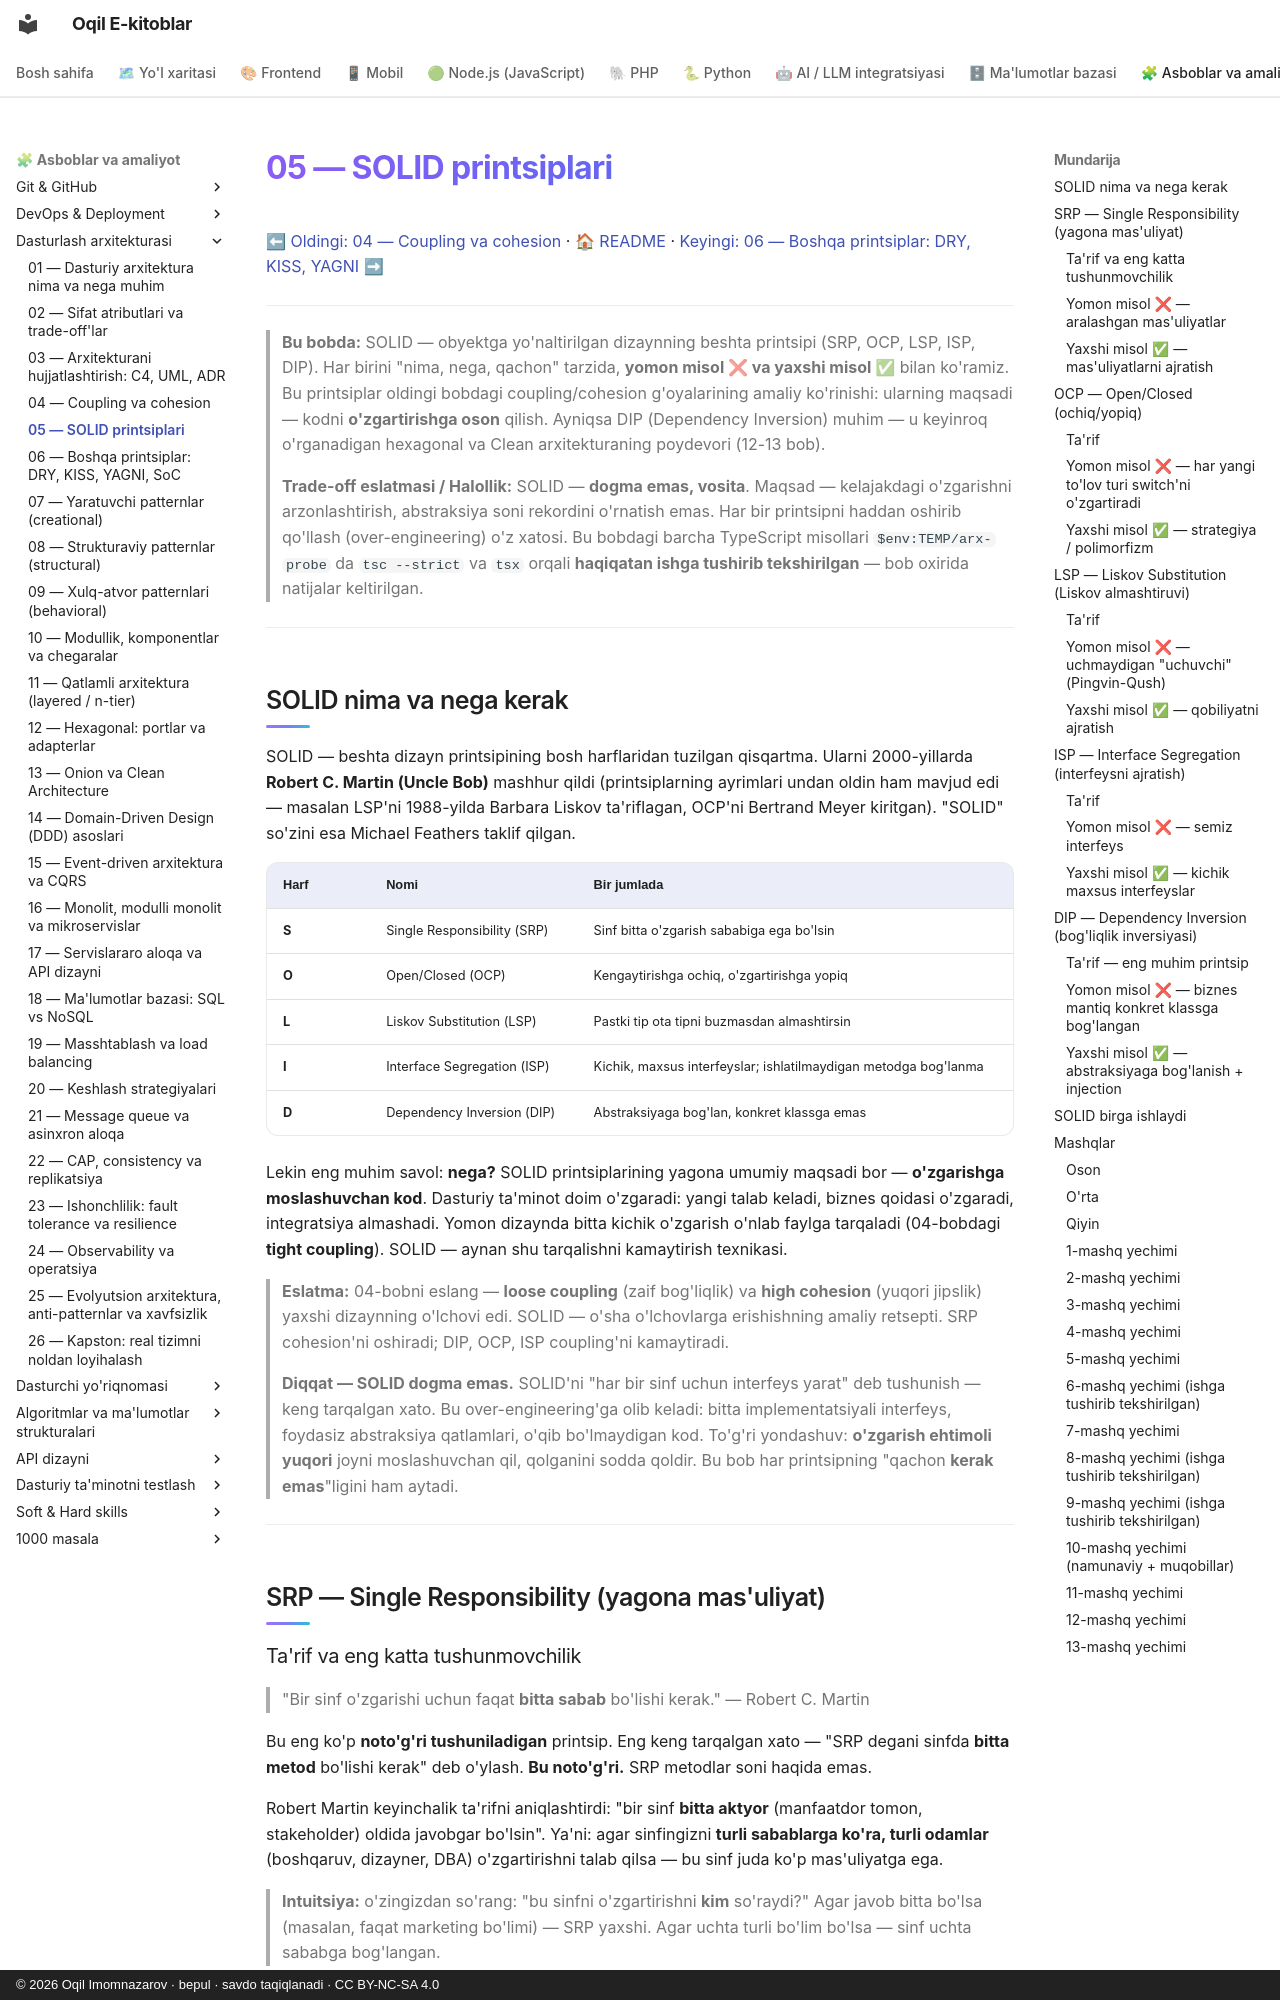

repository: iOqil/e-book · page: arxitektura/05-solid/index.html · generator: mkdocs · copyright: © 2026 Oqil Imomnazarov · bepul · savdo taqiqlanadi · CC BY-NC-SA 4.0

# 05 — SOLID printsiplari

[⬅ Oldingi: 04 — Coupling va cohesion](./04-coupling-cohesion.md) · [🏠 README](./README.md) · [Keyingi: 06 — Boshqa printsiplar: DRY, KISS, YAGNI ➡](./06-dry-kiss-yagni.md)

---

> **Bu bobda:** SOLID — obyektga yo'naltirilgan dizaynning beshta printsipi (SRP, OCP, LSP, ISP, DIP). Har birini "nima, nega, qachon" tarzida, **yomon misol ❌ va yaxshi misol ✅** bilan ko'ramiz. Bu printsiplar oldingi bobdagi coupling/cohesion g'oyalarining amaliy ko'rinishi: ularning maqsadi — kodni **o'zgartirishga oson** qilish. Ayniqsa DIP (Dependency Inversion) muhim — u keyinroq o'rganadigan hexagonal va Clean arxitekturaning poydevori (12-13 bob).
>
> **Trade-off eslatmasi / Halollik:** SOLID — **dogma emas, vosita**. Maqsad — kelajakdagi o'zgarishni arzonlashtirish, abstraksiya soni rekordini o'rnatish emas. Har bir printsipni haddan oshirib qo'llash (over-engineering) o'z xatosi. Bu bobdagi barcha TypeScript misollari `$env:TEMP/arx-probe` da `tsc --strict` va `tsx` orqali **haqiqatan ishga tushirib tekshirilgan** — bob oxirida natijalar keltirilgan.

---

## SOLID nima va nega kerak

SOLID — beshta dizayn printsipining bosh harflaridan tuzilgan qisqartma. Ularni 2000-yillarda **Robert C. Martin (Uncle Bob)** mashhur qildi (printsiplarning ayrimlari undan oldin ham mavjud edi — masalan LSP'ni 1988-yilda Barbara Liskov ta'riflagan, OCP'ni Bertrand Meyer kiritgan). "SOLID" so'zini esa Michael Feathers taklif qilgan.

| Harf | Nomi | Bir jumlada |
|---|---|---|
| **S** | Single Responsibility (SRP) | Sinf bitta o'zgarish sababiga ega bo'lsin |
| **O** | Open/Closed (OCP) | Kengaytirishga ochiq, o'zgartirishga yopiq |
| **L** | Liskov Substitution (LSP) | Pastki tip ota tipni buzmasdan almashtirsin |
| **I** | Interface Segregation (ISP) | Kichik, maxsus interfeyslar; ishlatilmaydigan metodga bog'lanma |
| **D** | Dependency Inversion (DIP) | Abstraksiyaga bog'lan, konkret klassga emas |

Lekin eng muhim savol: **nega?** SOLID printsiplarining yagona umumiy maqsadi bor — **o'zgarishga moslashuvchan kod**. Dasturiy ta'minot doim o'zgaradi: yangi talab keladi, biznes qoidasi o'zgaradi, integratsiya almashadi. Yomon dizaynda bitta kichik o'zgarish o'nlab faylga tarqaladi (04-bobdagi **tight coupling**). SOLID — aynan shu tarqalishni kamaytirish texnikasi.

> **Eslatma:** 04-bobni eslang — **loose coupling** (zaif bog'liqlik) va **high cohesion** (yuqori jipslik) yaxshi dizaynning o'lchovi edi. SOLID — o'sha o'lchovlarga erishishning amaliy retsepti. SRP cohesion'ni oshiradi; DIP, OCP, ISP coupling'ni kamaytiradi.

> **Diqqat — SOLID dogma emas.** SOLID'ni "har bir sinf uchun interfeys yarat" deb tushunish — keng tarqalgan xato. Bu over-engineering'ga olib keladi: bitta implementatsiyali interfeys, foydasiz abstraksiya qatlamlari, o'qib bo'lmaydigan kod. To'g'ri yondashuv: **o'zgarish ehtimoli yuqori** joyni moslashuvchan qil, qolganini sodda qoldir. Bu bob har printsipning "qachon **kerak emas**"ligini ham aytadi.

---

## SRP — Single Responsibility (yagona mas'uliyat)
